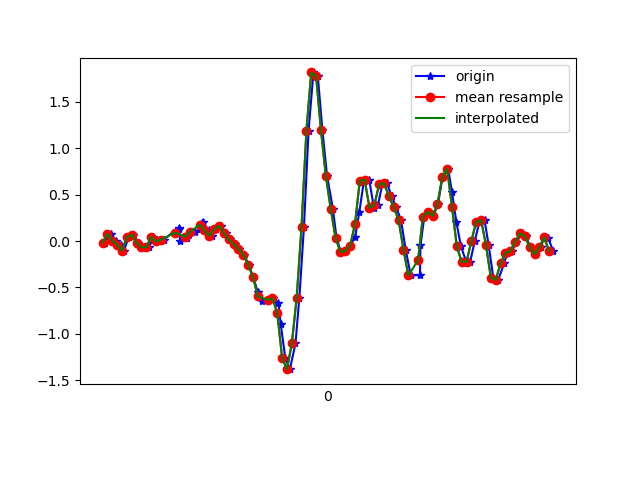

Source data for this figure (header and first rows):
1617738576749, 434213449021084, -0.017634332, 0.2022741, -0.03777663
1617738576776, 434213468041500, 0.07766, -0.3377, -0.0109
1617738576794, 434213487086700, 0.005579, 0.06178, -0.07076
1617738576815, 434213506107100, -0.0384, -0.08361, -0.007233
1617738576828, 434213525152316, -0.1044, -0.04207, -0.06832
1617738576847, 434213544150876, 0.04101, 0.2463, -0.04633
1617738576866, 434213563169212, 0.07033, -0.2962, -0.02922
1617738576887, 434213582212348, -0.02008, 0.1974, -0.08665
1617738576914, 434213601230684, -0.06773, 0.1705, -0.02067
1617738576932, 434213620273820, -0.06773, -0.1557, -0.05732
1617738576949, 434213639431075, 0.04467, 0.3391, -0.07932
1617738576970, 434213658441187, -0.002974, -0.02741, -0.03289
1617738576992, 434213677483779, 0.01535, -0.07384, -0.04999
1617738577054, 434213696501603, 0.1449, 0.1449, -0.04633
1617738577057, 434213715544195, 0.129, -0.229, 0.01476
1617738577059, 434213734562019, -5.3010974E-4, -0.1361, -0.03778
1617738577086, 434213753609187, 0.02879, 0.1913, -0.05244
1617738577089, 434213772627267, 0.06667, -0.1569, -0.009677
1617738577119, 434213791670083, 0.09721, -0.1276, -0.028
1617738577147, 434213810688131, 0.1278, 0.0349, -0.06221
1617738577150, 434213829730979, 0.1962, 0.005576, -0.07932
1617738577153, 434213848739843, 0.2084, -0.09583, -0.09031
1617738577177, 434213867782275, 0.1143, -0.2766, -0.105
1617738577191, 434213886800003, 0.05689, -0.4465, -0.1135
1617738577209, 434213905842435, 0.1314, -0.5185, -0.1001
1617738577228, 434213924860035, 0.1644, -0.5503, -0.09764
1617738577247, 434213943902467, 0.08866, -0.5833, -0.08298
1617738577266, 434213962915843, 0.0178, -0.5906, -0.05977
1617738577285, 434213981958083, -0.03107, -0.5332, -0.02189
1617738577304, 434214000975619, -0.08727, -0.3976, 0.03797
1617738577323, 434214020017923, -0.1471, -0.1899, 0.1003
1617738577342, 434214039035395, -0.2534, 0.08499, 0.1394
1617738577361, 434214058085059, -0.389, 0.4136, 0.176
1617738577380, 434214077127619, -0.5528, 0.8046, 0.2237
1617738577399, 434214096145283, -0.6407, 1.26, 0.2994
1617738577422, 434214115187843, -0.6334, 1.793, 0.402
1617738577441, 434214134205571, -0.6175, 2.288, 0.512
1617738577465, 434214153224195, -0.6639, 2.725, 0.6158
1617738577474, 434214172241219, -0.8899, 3.16, 0.7392
1617738577493, 434214191283075, -1.26, 3.546, 0.8675
1617738577512, 434214210300035, -1.381, 3.725, 1.008
1617738577535, 434214229341891, -1.104, 3.793, 1.12
1617738577551, 434214248358979, -0.609, 3.875, 1.122
1617738577570, 434214267398659, 0.1559, 4.039, 1.04
1617738577589, 434214286440451, 1.192, 4.151, 0.8382
1617738577609, 434214305457411, 1.819, 4.037, 0.4644
1617738577627, 434214324499203, 1.78, 3.604, 0.08562
1617738577646, 434214343516163, 1.196, 2.906, -0.1551
1617738577665, 434214362564931, 0.7069, 2.148, -0.2931
1617738577689, 434214381582019, 0.3501, 1.425, -0.3566
1617738577704, 434214400623939, 0.03734, 0.6836, -0.3725
1617738577722, 434214419641155, -0.1178, -0.02375, -0.3322
1617738577741, 434214438683075, -0.1044, -0.5882, -0.2345
1617738577760, 434214457726531, -0.05184, -1.019, -0.138
1617738577781, 434214476743619, 0.0459, -1.346, -0.02189
1617738577798, 434214495785539, 0.3135, -1.607, 0.05263
1617738577817, 434214514802755, 0.6507, -1.858, 0.06607
1617738577839, 434214533844675, 0.6616, -2.154, 0.07951
1617738577858, 434214552861891, 0.3587, -2.559, 0.09906
1617738577875, 434214571892547, 0.3904, -2.942, 0.0844
1617738577893, 434214590934339, 0.6152, -3.338, 0.03064
... 37 more rows
